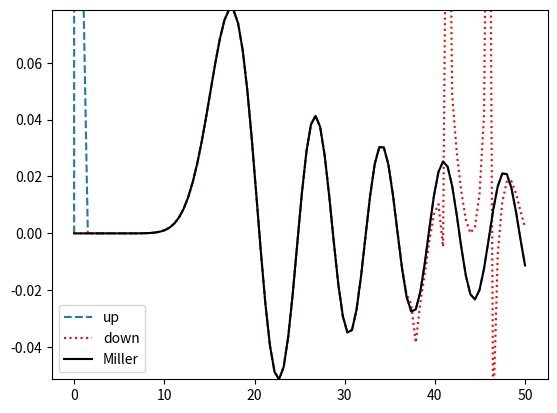

Recreate this plot in Python.
import matplotlib.pyplot as plt
import numpy as np
np.seterr(all="ignore")

def besselup(x: np.ndarray, l: int) -> np.ndarray:
    j0 = np.sin(x)/x
    if l == 0:
        return j0
    j1 = j0/x - np.cos(x)/x

    for i in range(2, l+1):
        j0, j1 = j1, (2*i-1)/x * j1 - j0

    return np.nan_to_num(j1) 


def besseldown(x: np.ndarray, l: int) -> np.ndarray:
    lstart = l + int(np.sqrt(3)*l)
    print(lstart)
    j1 = np.zeros(x.shape)
    j0 = np.ones(x.shape)
    jl = np.sin(x)/x

    for i in range(lstart, 0, -1): 
        j0, j1 = (2*i + 1)/x * j0 - j1, j0
        if i == l:
            jl = j1
    
    true_j0 = np.sin(x)/x
    scalefactor = true_j0 / j0

    return np.nan_to_num(jl* scalefactor)

def bessel(x: np.ndarray, l: int) -> np.ndarray:
    pivot = np.searchsorted(x, l)
    xl, xu = x[:pivot], x[pivot:] 
    return np.concatenate((besseldown(xl, l), besselup(xu, l)))



x = np.linspace(0, 50, 100)
l = 15

z = besselup(x, l)
Z = besseldown(x, l)
Y = bessel(x, l)

plt.plot(x, z, label="up", linestyle = "--")
plt.plot(x, Z, label="down", linestyle = ':', color="r")
plt.plot(x, Y, label="Miller", color="k")
ymin, ymax = min(Y), max(Y)
plt.ylim([ymin, ymax])
plt.legend()
plt.savefig("res.png")
